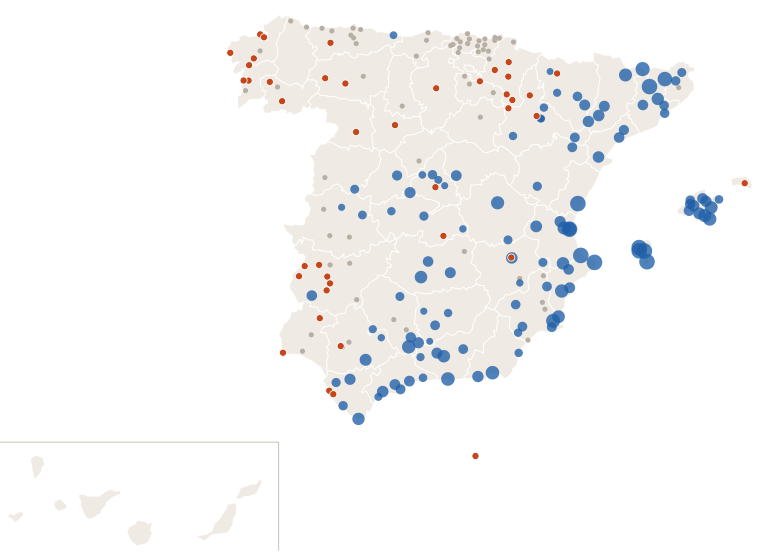

The table this chart was drawn from, first rows:
estacion, provincia, clase, mm_dia_anterior, mm_hoy, dias_sin_1mm
Murcia, Murcia, nada, 0.2, 0.0, 1
Madrid Retiro, Madrid, seca, 0.9, 0.0, 12
Valencia Dt, Valencia, lluvia, 27.7, 1.5, 0
Zaragoza Valdespartera, Zaragoza, lluvia, 1.8, 0.0, 0
Tablada, Sevilla, nada, 0.0, 0.0, 1
Málaga Centro Meteorológico, Málaga, lluvia, 11.9, 0.0, 0
Palma-Portopí, Illes Balears, lluvia, 12.4, 0.0, 0
Alicante, Alicante, lluvia, 13.0, 0.0, 0
Bilbao Aeropuerto, Bizkaia, nada, 0.0, 0.0, 1
Córdoba/Aeropuerto, Córdoba, nada, 0.0, 0.0, 6
Valladolid, Valladolid, seca, 0.0, 0.0, 12
Vigo/Peinador, Pontevedra, nada, 0.0, 0.0, 4
Gijón Musel, Asturias, nada, 0.0, 0.0, 1
A Coruña, A Coruña, seca, 0.0, 0.0, 11
Alicante-Elche/aeropuerto, Alicante, lluvia, 26.5, 0.0, 0
Granada-Cartuja, Granada, lluvia, 21.2, 0.0, 0
Oviedo, Asturias, nada, 0.0, 0.0, 1
Cartagena - Tentegorra, Murcia, lluvia, 8.8, 0.0, 0
Jerez de la Frontera/Aeropuerto, Cádiz, lluvia, 5.7, 0.0, 0
Pamplona Aeropuerto, Navarra, seca, 0.5, 0.0, 10
Almería/Aeropuerto, Almería, lluvia, 27.8, 0.0, 0
Madrid/Barajas, Madrid, lluvia, 1.1, 0.0, 0
Donostia/San Sebastián Aeropuerto, Gipuzkoa, nada, 0.0, 0.0, 1
Castellón-Almassora, Castellón, lluvia, 49.4, 0.0, 0
Burgos/Villafría, Burgos, seca, 0.0, 0.0, 11
Santander Cmt, Cantabria, nada, 0.0, 0.0, 1
Albacete Obs., Albacete, lluvia, 15.7, 0.0, 0
Benahavis, Málaga, lluvia, 16.4, 0.0, 0
Logroño Aeropuerto, La Rioja, seca, 0.0, 0.0, 11
Badajoz Universidad, Badajoz, seca, 0.0, 0.0, 14
Lleida, Lleida, lluvia, 15.6, 0.0, 0
Huelva Ronda Este, Huelva, nada, 0.2, 0.0, 6
Reus Aeropuerto, Tarragona, lluvia, 11.4, 0.0, 0
Vilassar de Dalt, Barcelona, lluvia, 6.2, 0.0, 0
Tarifa, Cádiz, lluvia, 20.6, 0.0, 0
León/Virgen del Camino, León, nada, 0.0, 0.0, 6
San Sebastian de los Reyes, Madrid, lluvia, 2.6, 0.0, 0
Jaén, Jaén, lluvia, 7.8, 0.0, 0
Cádiz Observatorio, Cádiz, seca, 0.0, 0.0, 20
El Ejido, Almería, lluvia, 14.6, 0.0, 0
Girona Parc del Migdia, Girona, nada, 0.6, 0.0, 1
Ourense, Ourense, nada, 0.0, 0.0, 1
Santiago de Compostela, A Coruña, seca, 0.0, 0.0, 11
Lorca, Murcia, lluvia, 7.7, 0.0, 0
Cáceres, Cáceres, nada, 0.2, 0.0, 1
Marbella Cabopino, Málaga, lluvia, 8.4, 0.0, 0
San Fernando, Cádiz, seca, 0.1, 0.0, 11
Guadalajara, Guadalajara, lluvia, 10.0, 2.2, 0
Valencia/Aeropuerto, Valencia, lluvia, 24.8, 0.7, 0
Velez Malaga, Málaga, lluvia, 4.2, 0.0, 0
Toledo, Toledo, lluvia, 5.6, 0.0, 0
Melilla, Melilla, seca, 0.0, 0.8, 12
Talavera de la Reina, Toledo, lluvia, 3.6, 0.0, 0
Molina de Segura, Murcia, nada, 0.6, 0.0, 1
Pontevedra, Pontevedra, seca, 0.0, 0.0, 12
Miramar, Valencia, lluvia, 203.2, 13.2, 0
Manresa, Barcelona, lluvia, 10.8, 0.0, 0
Estepona, Málaga, lluvia, 2.6, 0.0, 0
Sevilla/San Pablo, Sevilla, nada, 0.0, 0.0, 1
Palencia-Granja Viñalta, Palencia, nada, 0.0, 0.0, 1
... 157 more rows
